The GitHub repository ArtisTechs/bacteria-classifier contains a labelled image folder "data" with 20 categories: 02. Clostridium_Perfringens, 03. Corynebacterium_Glutamicum, 04. E_Coli, 05. Mycobacterium_Tuberculosis_Smear, 06. Neisseria_Gonorrheae_Smear, 08. Pseudomonas_Aerogenosa, 09. Salmonella_Typhosa, 10. Streptococcus, 11. Vibrio_Comma, Bacillus_Subtilis, Clostridium_Perfringens, Corynebacterium_Glutamicum, E_Coli, Mycobacterium_Tuberculosis_Smear, Neisseria_Gonorrheae_Smear, Paramecium_Plain_W.M, Pseudomonas_Aerogenosa, Salmonella_Typhosa, Streptococcus, Vibrio_Comma. Examples follow, each with its label.

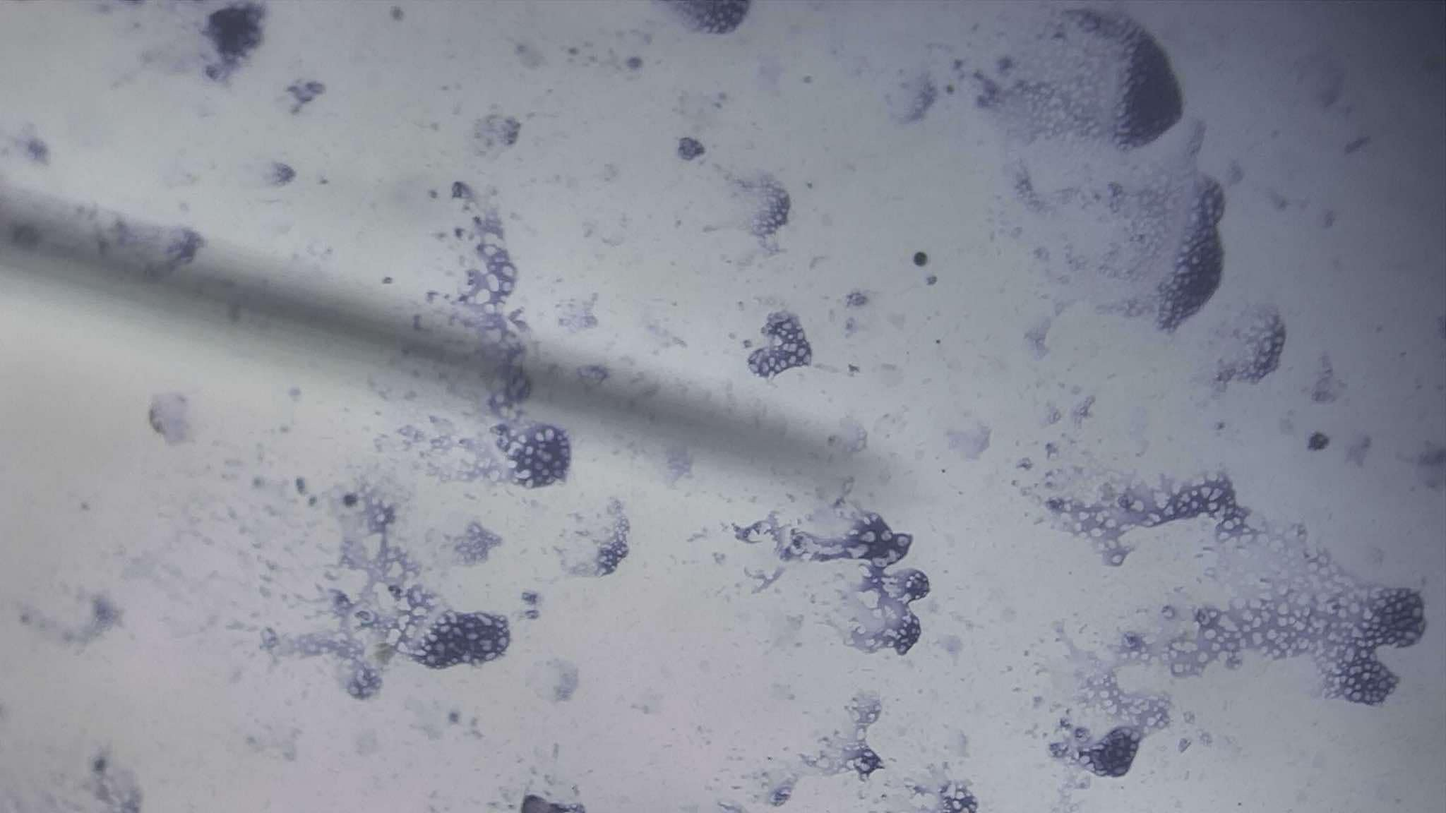
Label: 02. Clostridium_Perfringens

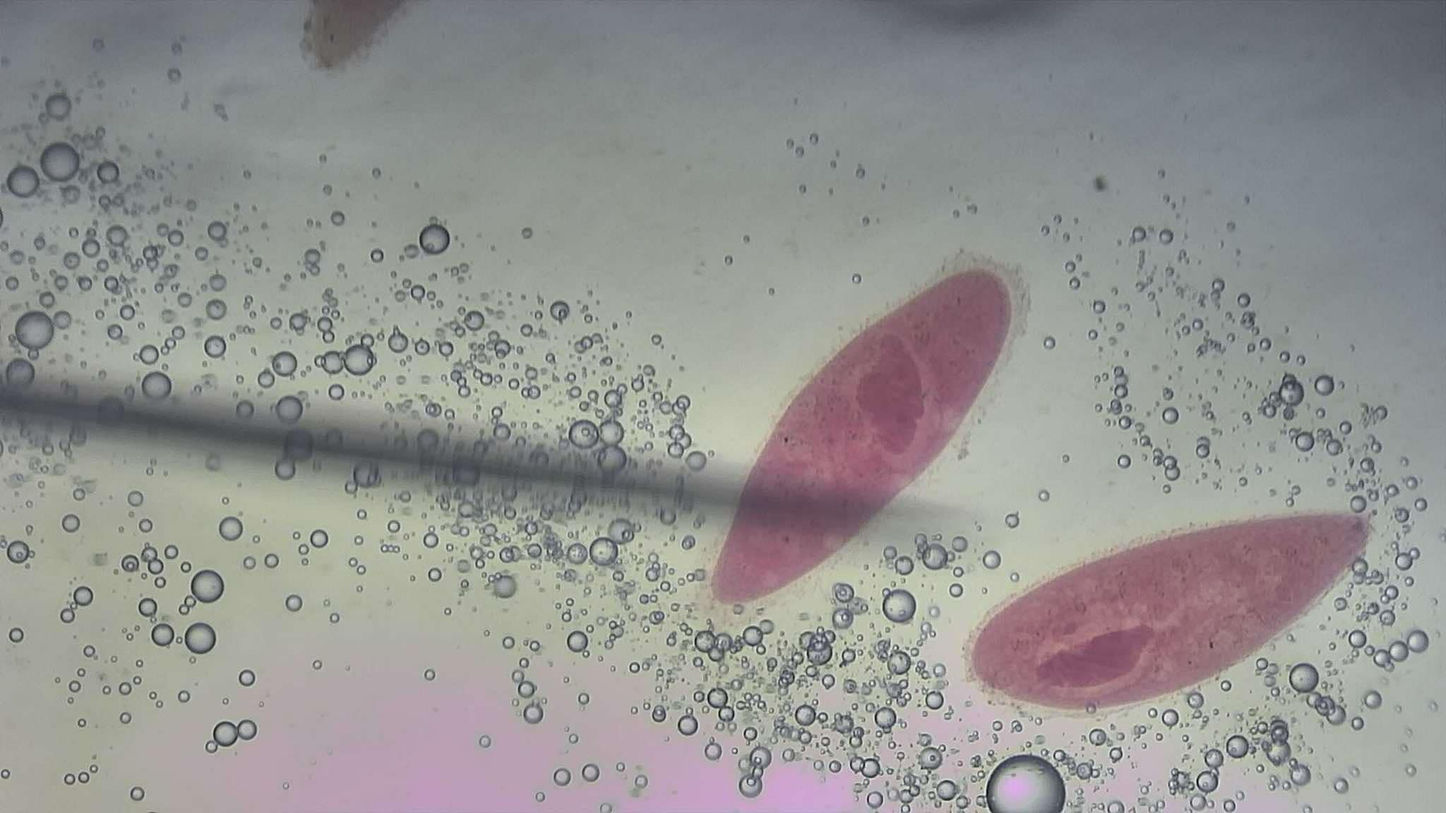
Label: Paramecium_Plain_W.M

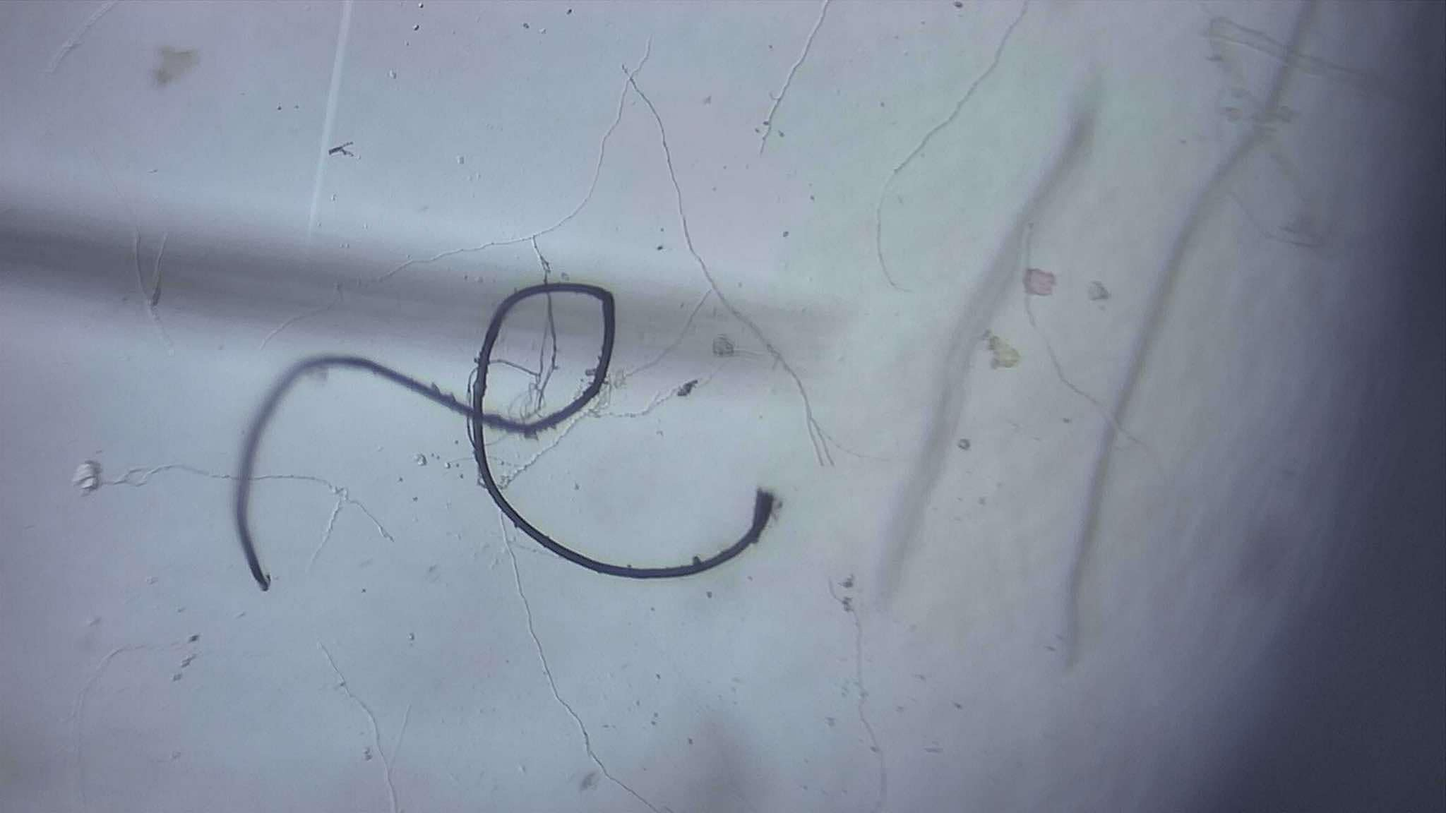
Label: Vibrio_Comma

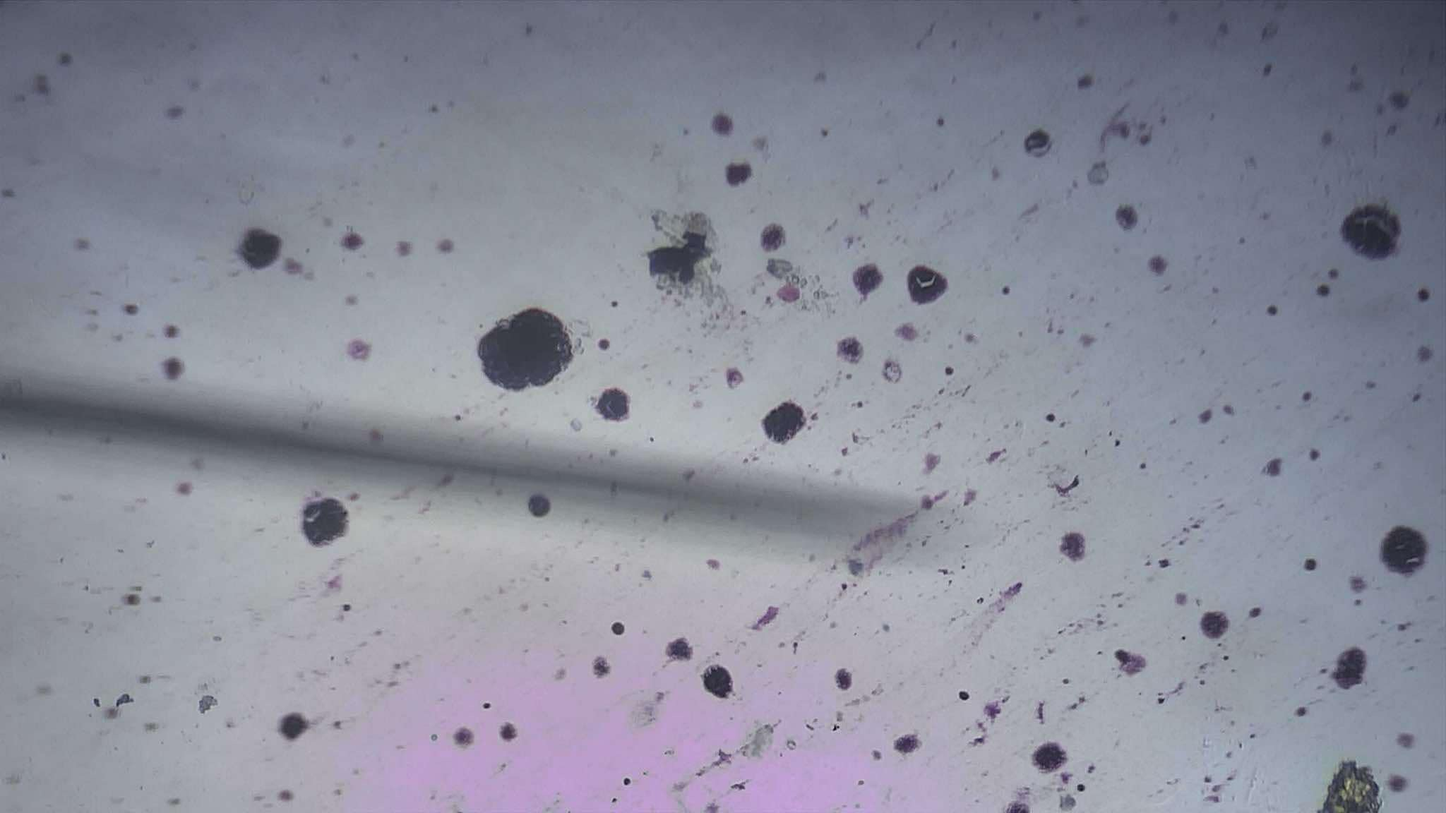
Label: Pseudomonas_Aerogenosa

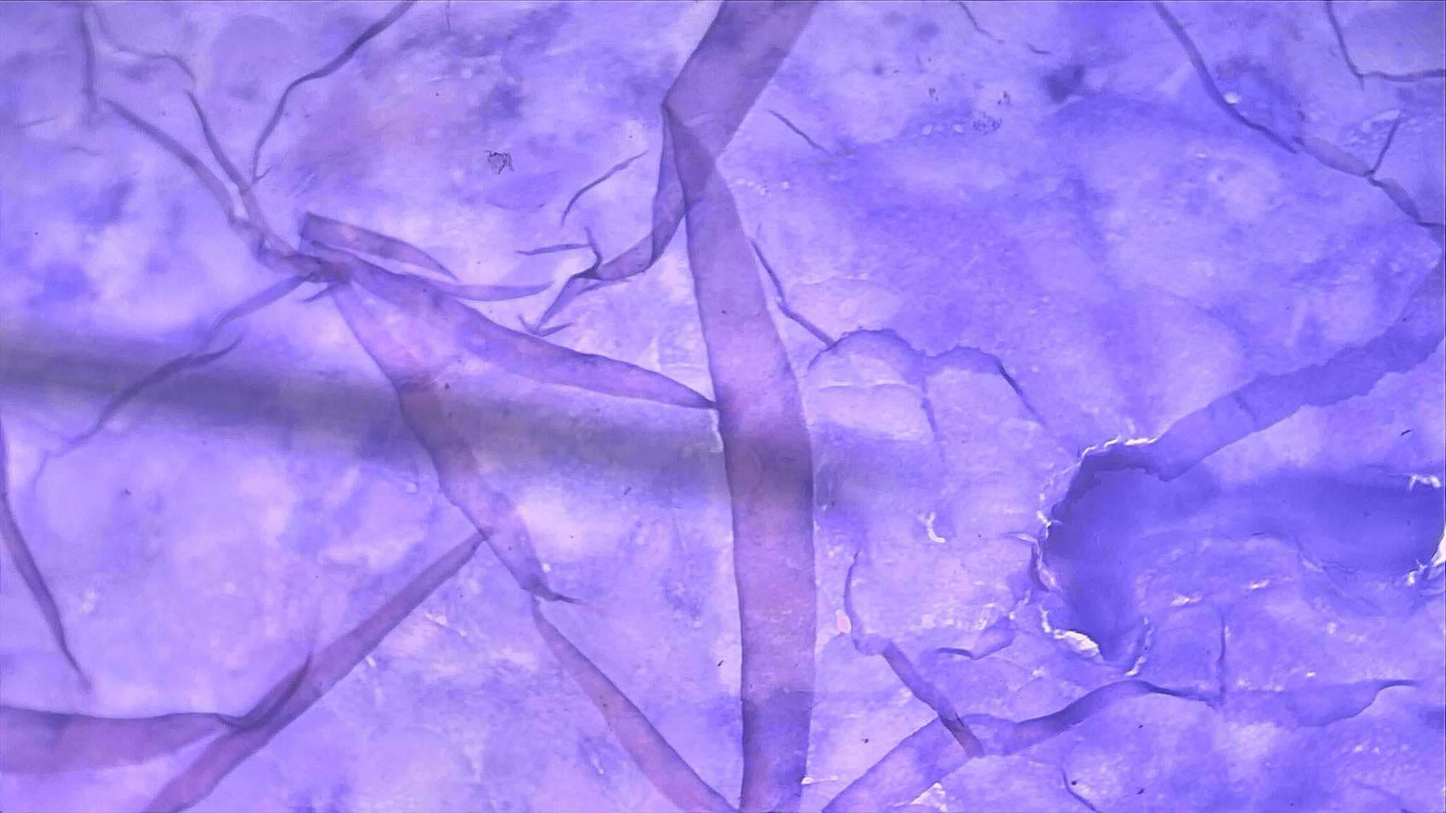
Label: Mycobacterium_Tuberculosis_Smear

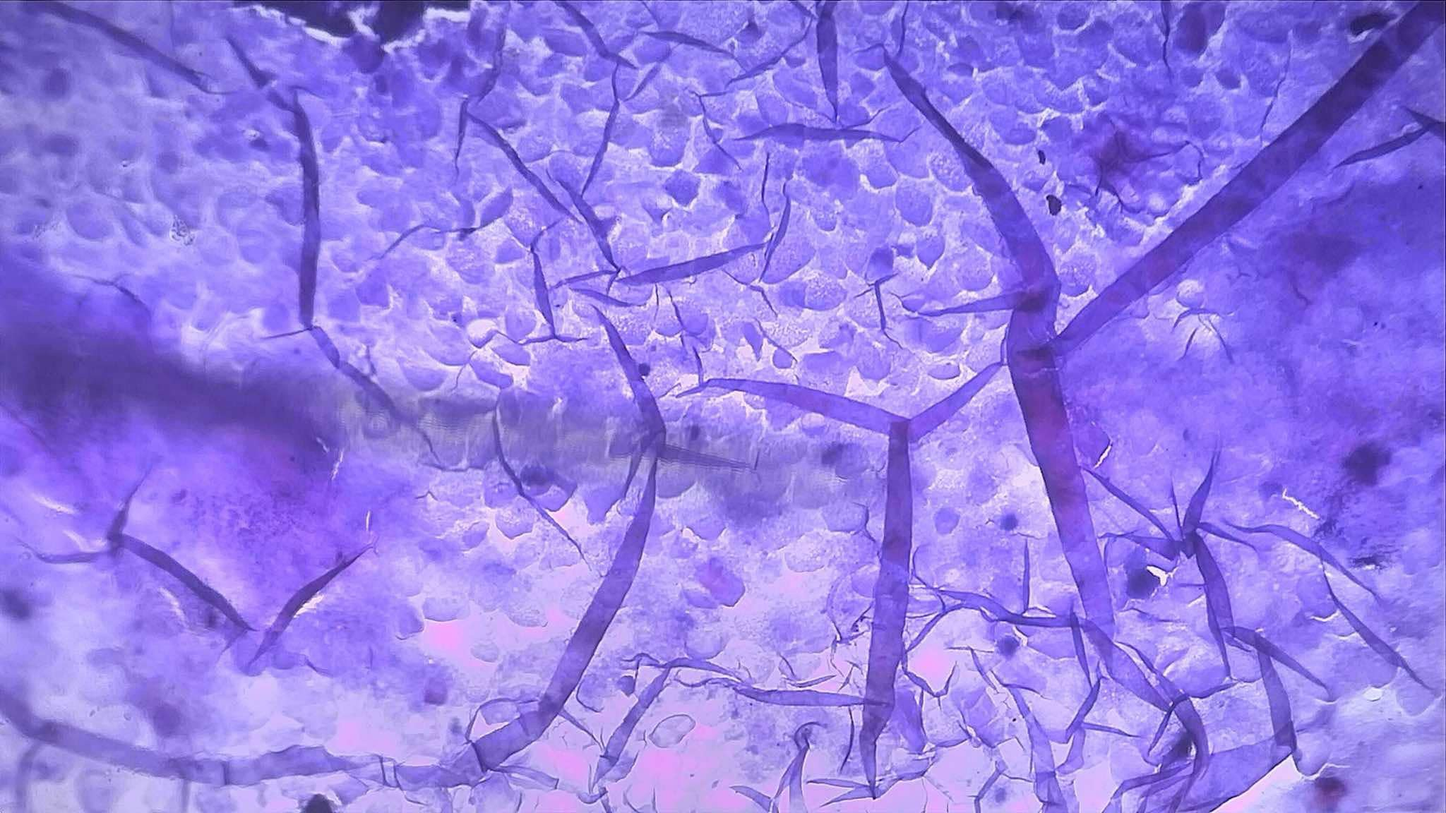
Label: 05. Mycobacterium_Tuberculosis_Smear
